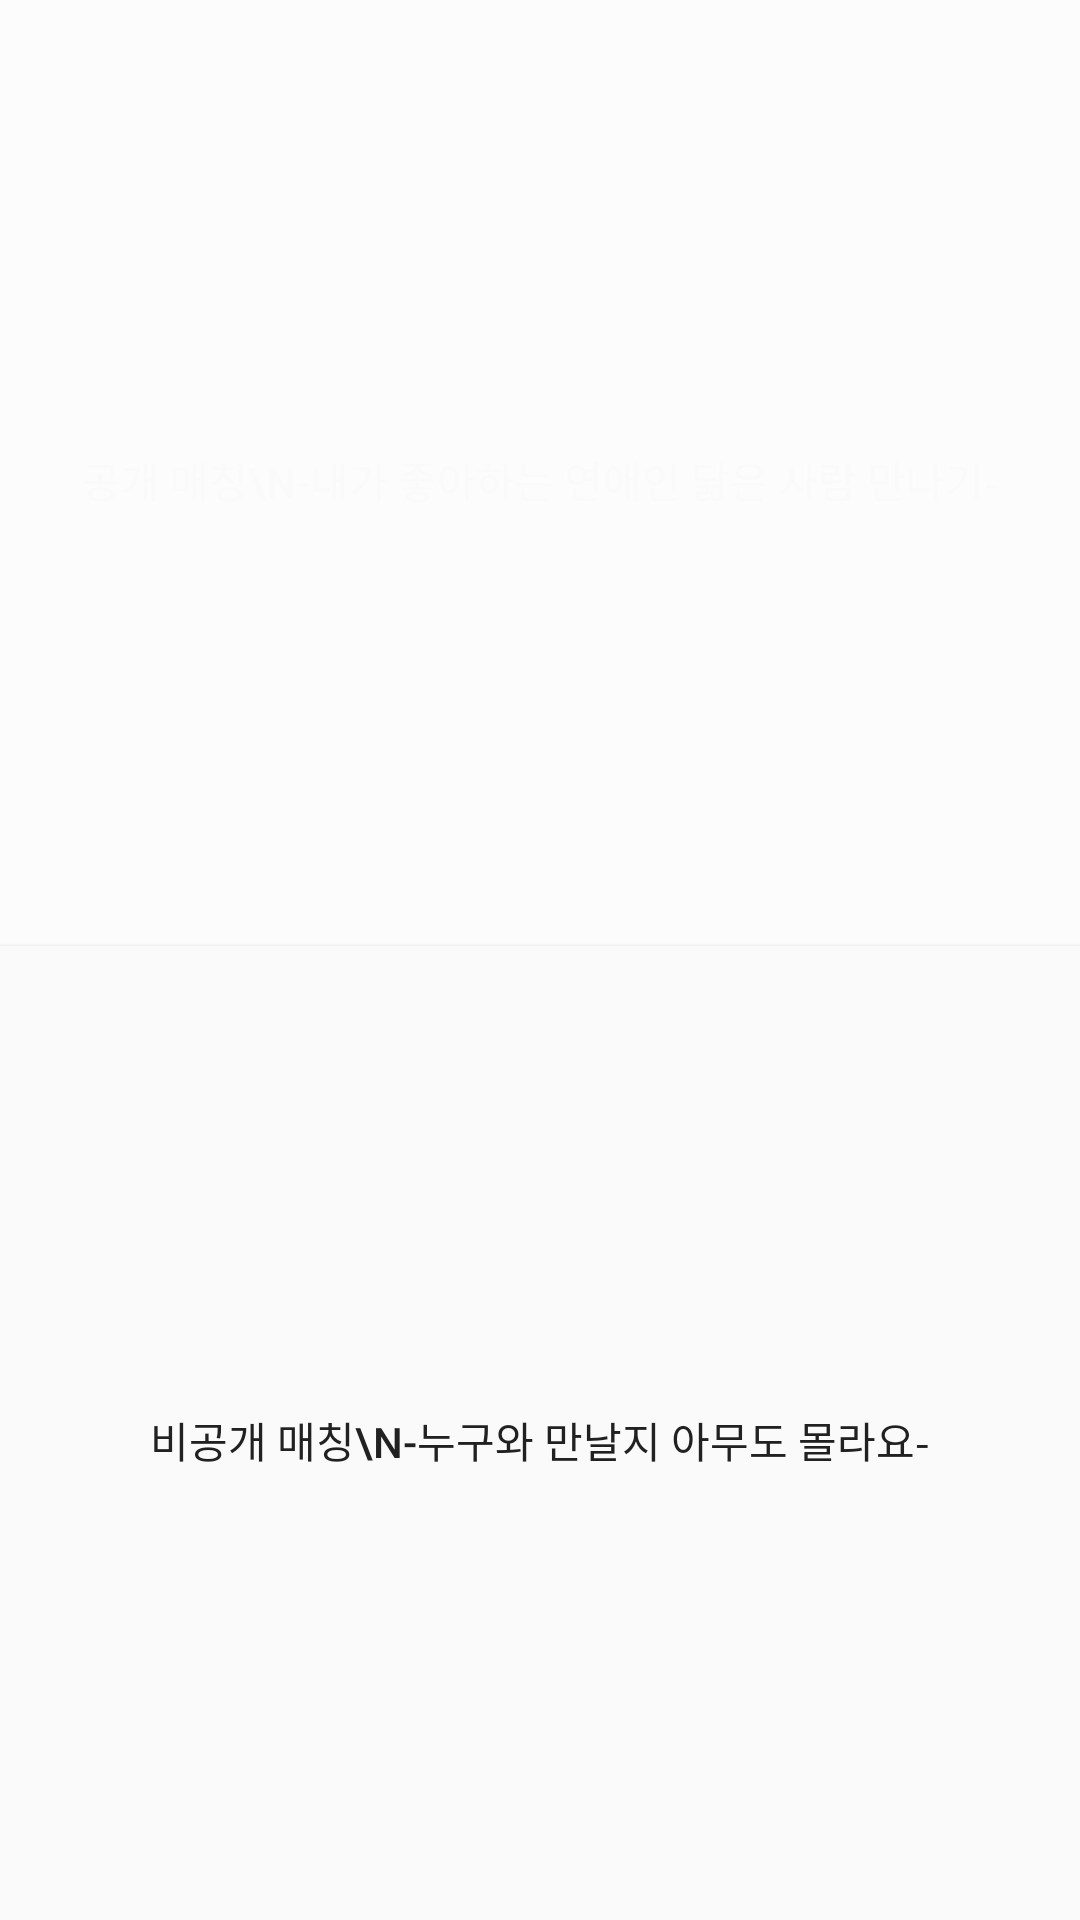

Produce the Android XML layout that renders to this screen, including the resource entries it uses.
<!-- AndroidManifest.xml: application theme BreezeTheme -->
<!-- res/layout/fragment_match.xml -->
<?xml version="1.0" encoding="utf-8"?>
<LinearLayout xmlns:android="http://schemas.android.com/apk/res/android"
    xmlns:app="http://schemas.android.com/apk/res-auto"
    xmlns:tools="http://schemas.android.com/tools"
    android:layout_width="match_parent"
    android:layout_height="match_parent"
    tools:context=".fragments.MatchFragment"
    android:weightSum="2"
    android:orientation="vertical"
    android:layout_marginBottom="40dp">


    <Button
        android:id="@+id/public_matching"
        android:layout_weight="1"
        android:layout_width="match_parent"
        android:layout_height="wrap_content"
        android:padding="0dp"
        android:layout_marginLeft="-5dip"
        android:layout_marginRight="-5dip"
        android:layout_marginTop="-5dip"
        android:layout_marginBottom="-5dip"
        android:text="공개 매칭\n-내가 좋아하는 연애인 닮은 사람 만나기-"

        android:background="@color/logo_color"
        android:textColor="@color/background_material_light"

        />
    <Button
        android:id="@+id/private_matching"
        android:layout_weight="1"
        android:layout_width="match_parent"
        android:layout_height="wrap_content"
        android:padding="0dp"
        android:layout_marginLeft="-5dip"
        android:layout_marginRight="-5dip"
        android:layout_marginTop="-5dip"
        android:layout_marginBottom="-5dip"
        android:text="비공개 매칭\n-누구와 만날지 아무도 몰라요-"

        android:background="@color/background_material_light"
        android:textColor="@color/logo_color"
        />

</LinearLayout>
<!-- resources referenced by this layout -->
<resources>
  <color name="background_material_light">#fafafb</color>
  <style name="BreezeTheme" parent="Theme.AppCompat.Light.NoActionBar">
          <item name="android:textColorSecondary">@color/text_color_secondary</item>
          <item name="android:textColorPrimary">@color/text_color_primary</item>
          <item name="android:statusBarColor">@color/text_color_primary</item>
          <item name="android:background">#FCFCFD</item>
          
          
          
          
      </style>
  <color name="text_color_secondary">#757575</color>
  <color name="text_color_primary">#212121</color>
</resources>
